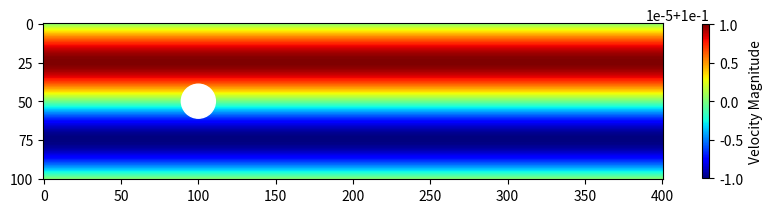

Reproduce this figure in Python. (Note: this script raises an exception after producing the figure.)
# flow over cylinder using LBM
# inlet: velocity inlet using Non-Equilibrium Bounce Back (Zou/He)
# outlet: Outflow
# periodic in y

import numpy as np
import matplotlib.pyplot as plt
from matplotlib import cm


def calc_equilibrium(rho,u,v,tw,csqr):

    eq = np.zeros((9,nx,ny))

    for ix in range(nx):
        for iy in range(ny):
            usqr = (u[0,ix,iy]**2 + u[1,ix,iy]**2)/(csqr)
            for i in range(9):
                uc = (u[0,ix,iy]*v[i,0] + u[1,ix,iy]*v[i,1])/csqr


                eq[i,ix,iy] = tw[i]*rho[ix,iy]*(1+uc+0.5*(uc**2) - 0.5*usqr)

    return eq

def calc_macro(f,v):

    rho = np.zeros((nx,ny))

    for ix in range(nx):
        for iy in range(ny):
            rho[ix,iy] = 0
            for i in range(9):
                rho[ix,iy] += f[i,ix,iy]

    u = np.zeros((2,nx,ny))
    for ix in range(nx):
        for iy in range(ny):
            for i in range(9):
                u[0,ix,iy] += v[i,0] * f[i,ix,iy]
                u[1,ix,iy] += v[i,1] * f[i,ix,iy] 

            u[0,ix,iy] /= rho[ix,iy]
            u[1,ix,iy] /= rho[ix,iy]

    return rho,u

# exercising with LBM implementation
maxIter = 10000
nx = 401
ny = 101
dely = 0.5
H = ny-1
print(f"H={H}")
csqr = 1/3
_1bycsqr = 1/csqr
#_1bycquad = _1bycsqr**2
delt = 1
Re = 250
u_bc = 0.1
# 2D cylinder position
cyl_pos = np.array([nx//4,ny//2])
cyl_rad = ny//9

etaR = u_bc*cyl_rad/Re
tau = 0.5 + etaR/csqr
print(f"tau = {tau}")
omega = delt/tau

fin = np.zeros((9,nx,ny))
fout = np.zeros((9,nx,ny))

rho = np.ones((nx,ny))
u = np.zeros((2,nx,ny))

# custom implementation of D2Q9.
# 0: North-east
# 1: east
# 2: south-east
# 3: north
# 4: rest
# 5: south
# 6: north-west
# 7: west
# 8: south-west
v = np.array([[1,1],[1,0],[1,-1],[0,1],[0,0],[0,-1],[-1,1],[-1,0],[-1,-1]])

# weights for D2Q9
tw = np.array([1/36, 1/9, 1/36, 1/9, 4/9, 1/9, 1/36, 1/9, 1/36])

opp = [8,7,6,5,4,3,2,1,0]

def inivel(d, x, y):
    return (1-d) * u_bc * (1 + 1e-4*np.sin(y/H*2*np.pi))

vel = np.fromfunction(inivel, (2,nx,ny))

# book keeping for wall nodes
# 0 for fluid
# 1 for no slip wall
isn = np.zeros((nx,ny))
for ix in range(nx):
    for iy in range(ny):
        if ((ix-cyl_pos[0])**2+(iy-cyl_pos[1])**2) < cyl_rad**2:
            isn[ix,iy] = 1

fin = calc_equilibrium(rho,vel,v,tw,csqr)

###### Main time loop ##########################################################
for time in range(maxIter):

    # outflow condition
    for i in range(9):
        fin[i,-1,:] = fin[i,-2,:]

    rho,u = calc_macro(fin,v)

    # velocity inlet
    u[:,0,:] = vel[:,0,:] # maintain the dirichlet condition
    
    # calculate rho at left wall ( NEBB condition )
    for iy in range(ny):
        sum_i = 0
        sum_j = 0
        for i in [3,4,5]:
            sum_i += fin[i,0,iy]
        for j in [6,7,8]:
            sum_j += fin[j,0,iy]

        rho[0,iy] = 1/(1-u[0,0,iy])*(sum_i + 2*sum_j)
    
    # equilibrium
    feq = calc_equilibrium(rho,u,v,tw,csqr)

    # NEBB at the inlet ( non-equlibrium correction )
    for i in [0,1,2]:
        for iy in range(ny):
            fin[i,0,iy] = fin[opp[i],0,iy] + feq[i,0,iy] - feq[opp[i],0,iy]

    # Collision
    for ix in range(nx):
        for iy in range(ny):
            for i in range(9):
                fout[i,ix,iy] = fin[i,ix,iy]*(1-omega) + feq[i,ix,iy]*omega

    # alternate Implementation of bounce-back at obstacle
    # for ix in range(nx):
    #     for iy in range(ny):
    #         for i in range(9):
    #             if isn[ix,iy] == 1:
    #                 fout[i,ix,iy] = fin[opp[i],ix,iy]


    # streaming step
    for ix in range(nx):
        for iy in range(ny):
            for i in range(9):

                xnew = ix + v[i,0]
                ynew = iy + v[i,1]
                # print(f"xnew={xnew}, ynew={ynew}")

                if xnew < 0: continue
                if xnew > nx-1: continue
                if ynew < 0: ynew = ny-1
                if ynew > ny-1: ynew = 0

                fin[i,xnew,ynew] = fout[i,ix,iy]

    
    # bounce back - my understanding - with bookkeeping
    for ix in range(nx):
        for iy in range(ny):
            for i in range(9):
                xnew = ix + v[i,0]
                ynew = iy + v[i,1]

                if ynew < 0: ynew = ny-1
                if ynew > ny-1: ynew = 0
                if xnew < 0: continue
                if xnew > nx-1: continue

                if isn[xnew,ynew] == 1:
                    # if the particles stream into the slip wall, then apply BC.
                    fin[opp[i],ix,iy] = fin[i,xnew,ynew]
    


    if (time%100==0):
        print(f"iter={time}, saving figure")
        plt.clf()
        plt.figure(figsize=(10,4),dpi=100)
        plt.imshow(np.sqrt(u[0,:,:]**2+u[1,:,:]**2).transpose(), cmap=cm.jet)
        plt.colorbar(shrink=0.5).set_label("Velocity Magnitude")
        plt.gca().add_patch(plt.Circle(cyl_pos,cyl_rad,color="white"))
        plt.savefig("myTrail_3/vel.{0:04d}.png".format(time//100))


    


